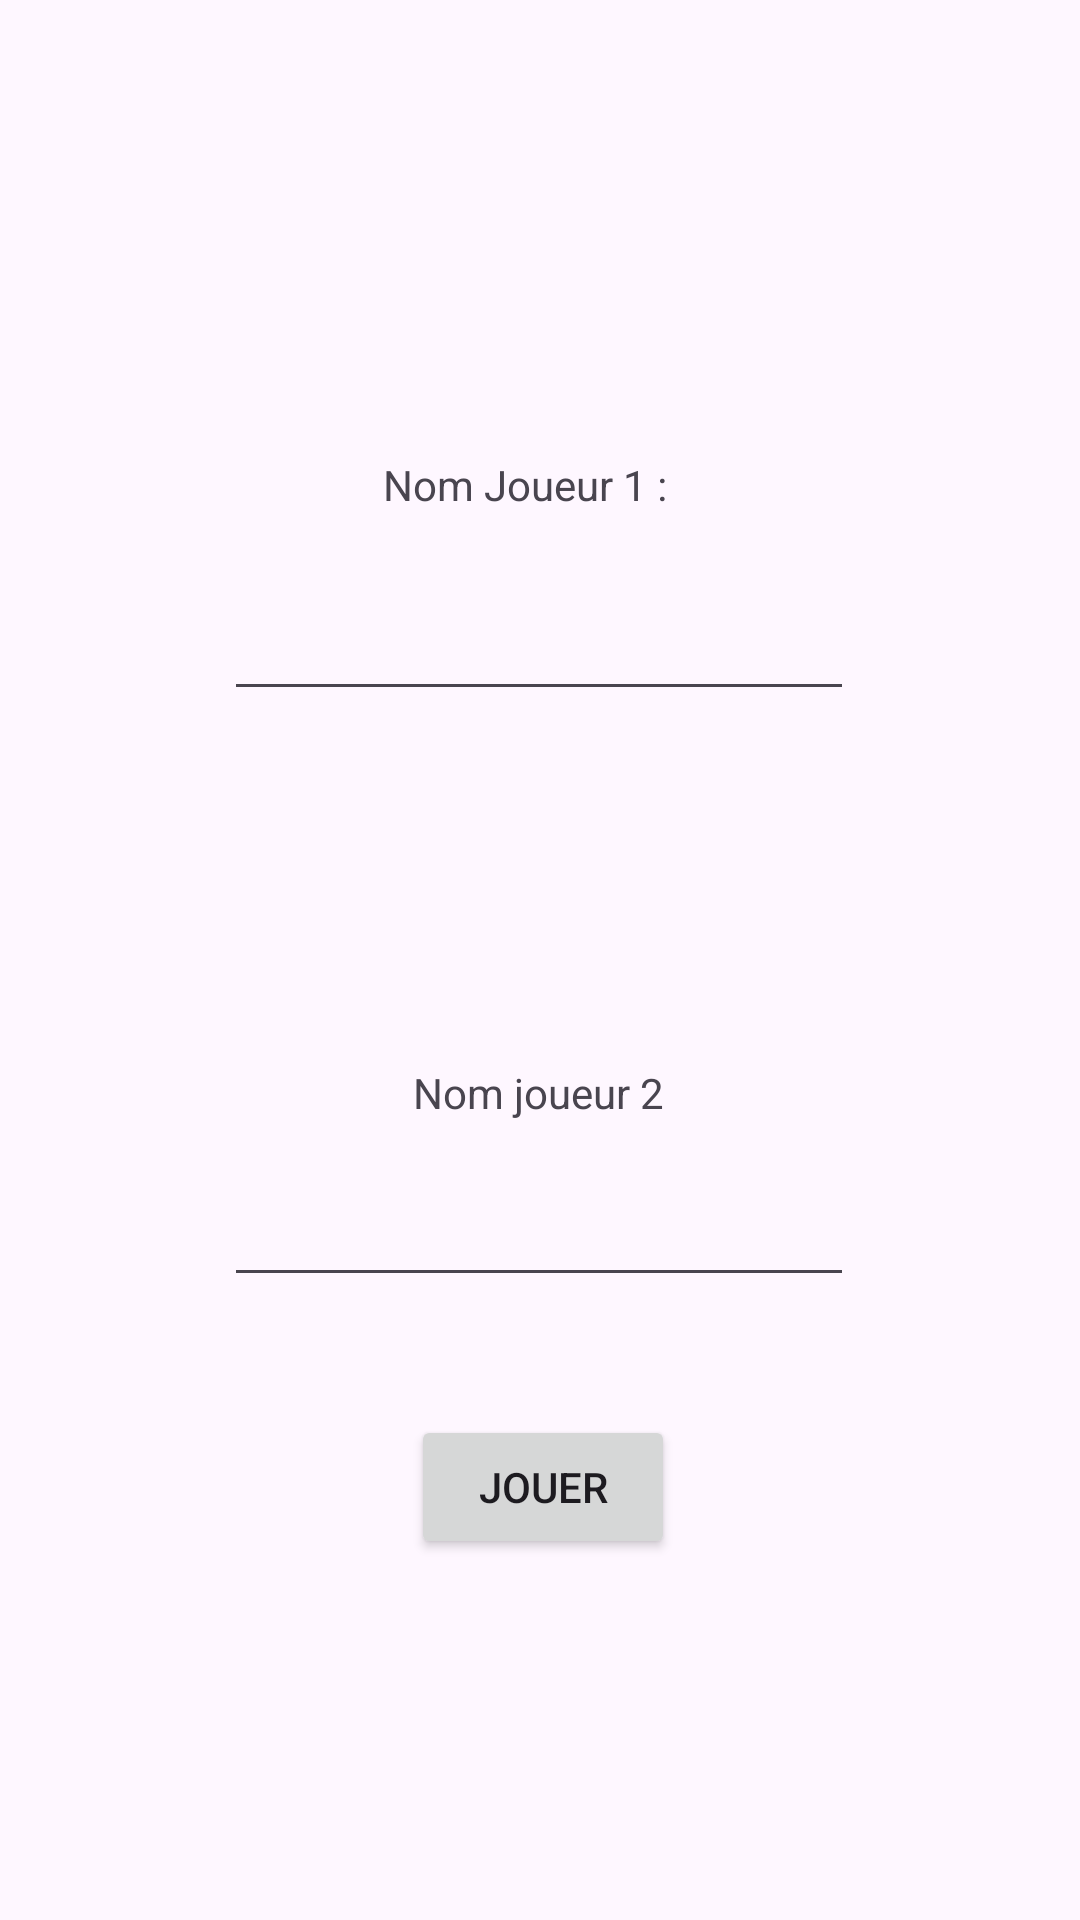

Produce the Android XML layout that renders to this screen, including the resource entries it uses.
<!-- AndroidManifest.xml: application theme Theme.Rock -->
<!-- res/layout/activity_main.xml -->
<?xml version="1.0" encoding="utf-8"?>
<androidx.constraintlayout.widget.ConstraintLayout xmlns:android="http://schemas.android.com/apk/res/android"
    xmlns:app="http://schemas.android.com/apk/res-auto"
    xmlns:tools="http://schemas.android.com/tools"
    android:layout_width="match_parent"
    android:layout_height="match_parent"
    tools:context=".MainActivity">

    <TextView
        android:id="@+id/nom1"
        android:layout_width="wrap_content"
        android:layout_height="wrap_content"
        android:text="Nom Joueur 1 :"
        app:layout_constraintBottom_toBottomOf="parent"
        app:layout_constraintEnd_toEndOf="parent"
        app:layout_constraintHorizontal_bias="0.481"
        app:layout_constraintStart_toStartOf="parent"
        app:layout_constraintTop_toTopOf="parent"
        app:layout_constraintVertical_bias="0.245" />

    <EditText
        android:id="@+id/name1"
        android:layout_width="wrap_content"
        android:layout_height="wrap_content"
        android:ems="10"
        android:inputType="text"

        app:layout_constraintBottom_toBottomOf="parent"
        app:layout_constraintEnd_toEndOf="parent"
        app:layout_constraintHorizontal_bias="0.497"
        app:layout_constraintStart_toStartOf="parent"
        app:layout_constraintTop_toTopOf="parent"
        app:layout_constraintVertical_bias="0.327" />

    <TextView
        android:id="@+id/nom2"
        android:layout_width="wrap_content"
        android:layout_height="wrap_content"
        android:text="Nom joueur 2"
        app:layout_constraintBottom_toBottomOf="parent"
        app:layout_constraintEnd_toEndOf="parent"
        app:layout_constraintHorizontal_bias="0.498"
        app:layout_constraintStart_toStartOf="parent"
        app:layout_constraintTop_toTopOf="parent"
        app:layout_constraintVertical_bias="0.571" />

    <EditText
        android:id="@+id/name2"
        android:layout_width="wrap_content"
        android:layout_height="wrap_content"
        android:ems="10"
        android:inputType="text"
        app:layout_constraintBottom_toBottomOf="parent"
        app:layout_constraintEnd_toEndOf="parent"
        app:layout_constraintHorizontal_bias="0.497"
        app:layout_constraintStart_toStartOf="parent"
        app:layout_constraintTop_toTopOf="parent"
        app:layout_constraintVertical_bias="0.653" />

    <Button
        android:id="@+id/debut"
        android:layout_width="wrap_content"
        android:layout_height="wrap_content"
        android:text="Jouer"
        app:layout_constraintBottom_toBottomOf="parent"
        app:layout_constraintEnd_toEndOf="parent"
        app:layout_constraintHorizontal_bias="0.504"
        app:layout_constraintStart_toStartOf="parent"
        app:layout_constraintTop_toTopOf="parent"
        app:layout_constraintVertical_bias="0.797" />

</androidx.constraintlayout.widget.ConstraintLayout>
<!-- resources referenced by this layout -->
<resources>
  <style name="Theme.Rock" parent="Base.Theme.Rock" />
  <style name="Base.Theme.Rock" parent="Theme.Material3.DayNight.NoActionBar">
          
          
      </style>
</resources>
